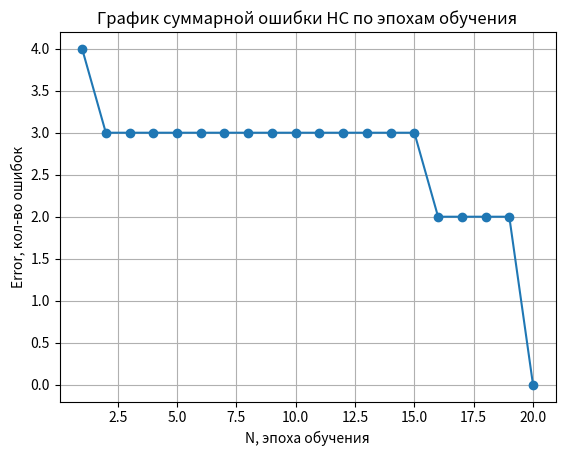

Reproduce this figure in Python.
import math

import numpy as np
import matplotlib.pyplot as plt


class Lab_4:
    def __init__(self, var):
        self.var = var
        self.n = 0.1
        self.n_it = 100
        self.N = 0
        self.Error = np.array([], int)

    def Fun(self, x1, x2, x3, x4):
        if self.var == 2:  # Аня
            return (((not (x3)) or x4) and (not (x1))) or x2
        if self.var == 9:  # Андрей
            return (x1 or x2 or x3) and (x2 or x3 or x4)

    def Boolean(self):
        self.mass = np.zeros((16, 5), dtype=np.int32)
        self.mass0 = np.empty((0, 4), int)
        self.mass1 = np.empty((0, 4), int)

        for i in range(16):
            b = str(bin(i)[2:])
            while len(b) < 4:
                b = '0' + b
            for j in range(4):
                self.mass[i][j] = b[j]
            self.mass[i][4] = self.Fun(self.mass[i][0], self.mass[i][1], self.mass[i][2], self.mass[i][3])
            if self.mass[i][4] == 0:
                self.mass0 = np.vstack((self.mass0, self.mass[i][:-1]))
            else:
                self.mass1 = np.vstack((self.mass1, self.mass[i][:-1]))
        if len(self.mass0) <= len(self.mass1):
            self.mass_C = self.mass0
        else:
            self.mass_C = self.mass1
        self.mass_X = np.delete(self.mass, -1, axis=1)
        self.v = np.zeros(len(self.mass_C) + 1)
        self.y_pr = np.zeros(len(self.mass_X), dtype=np.int32)
        self.y_t = self.mass[:, 4]
        self.fi = np.zeros(len(self.mass_C), dtype=np.int32)

        print(f"Массив X полный: \n{self.mass}\n")
        print(f"Массив C: \n{self.mass_C}\n")
        print(f"Массив X: \n{self.mass_X}\n")
        return self

    def Gauss_RBF_FA(self, X):
        fi_J_x = []
        for i in self.mass_C:
            fi_J_x.append(np.exp(-np.sum((X - i) ** 2)))
        return fi_J_x

    def dot_net(self, X):
        return np.dot(X, self.v[1:]) + self.v[0]

    def Net(self):
        self.Boolean()
        self.errors_ = []
        report = []
        print(self.mass_X.shape)
        for _ in range(self.n_it):
            errors = 0
            for xi, target in zip(self.mass_X, self.y_t):
                fi_J_x = np.array(self.Gauss_RBF_FA(xi))
                predict = self.fun(fi_J_x)
                # print(predict, target)
                update = self.n * (target - predict) * self.fun_der(fi_J_x)
                self.v[1:] += update * fi_J_x
                self.v[0] += update
                errors += int(abs(target - predict) > 0.5)
            report.append([np.round(self.v, 3), errors])
            self.errors_.append(errors)
            if errors == 0:
                break
        return self

    def fun(self, X):
        if self.var == 2:
            return 1 / (1 + math.exp(-self.dot_net(X)))
        if self.var == 9:
            return (math.tanh(self.dot_net(X)) + 1) / 2

    def fun_der(self, X):
        if self.var == 2:
            return self.fun(X) * (1 - self.fun(X))
        if self.var == 9:
            return (1 - (self.fun(X)) ** 2)

    def Paint(self):
        plt.title(f"График суммарной ошибки НС по эпохам обучения")
        plt.xlabel("N, эпоха обучения")
        plt.ylabel("Error, кол-во ошибок")
        plt.grid()
        plt.plot(range(1, len(Work.errors_) + 1), Work.errors_, marker='o')
        plt.show()

# ----------------------------------------
# Запуск программы
# ----------------------------------------
if __name__ == "__main__":
    Work = Lab_4(9)  # var, method
    Work.Net()
    print(Work.errors_)

    for xi, target in zip(Work.mass_X, Work.y_t):
        print(f"pr = {Work.fun(Work.Gauss_RBF_FA(xi))}, "
              f"t = {target}")
    print(f"\nВеса:"
          f"\n{Work.v}")
    Work.Paint()

# ----------------------------------------
